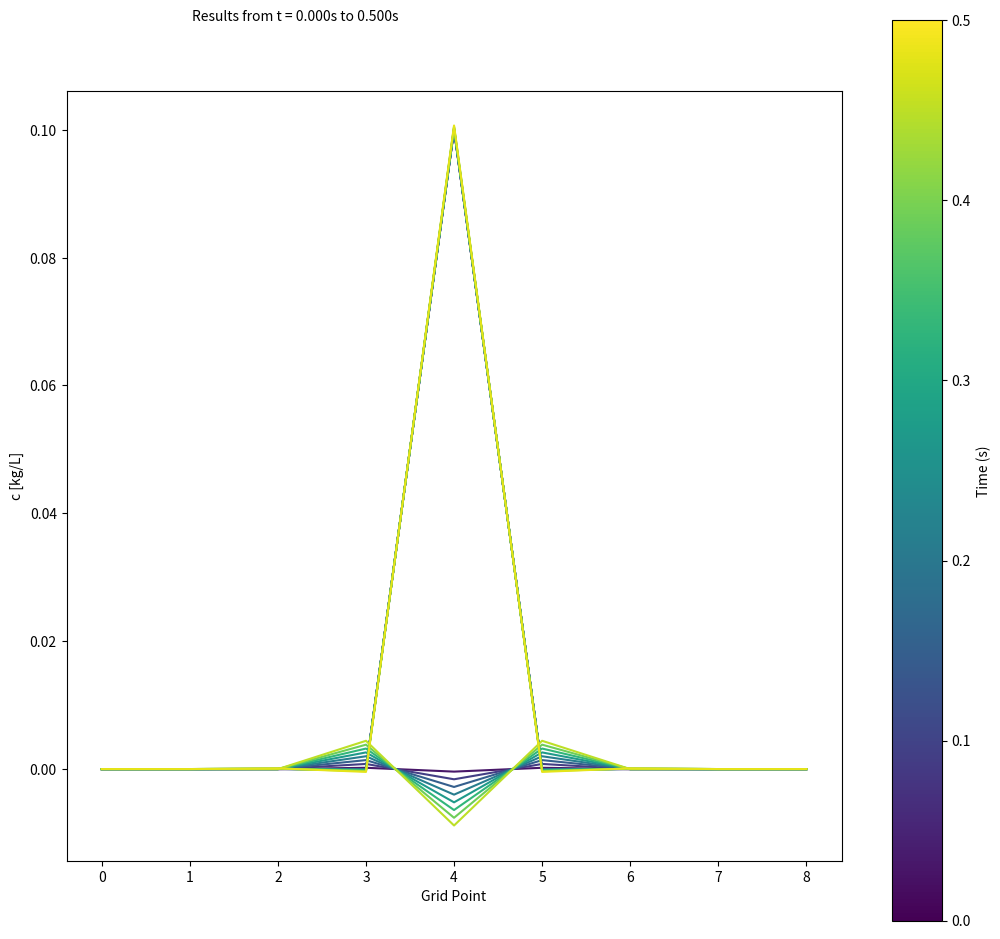

Recreate this plot in Python.
#!/usr/bin/env python
from __future__ import division
import copy
import sys
import numpy as np
import matplotlib.pyplot as plt
import matplotlib.colors as colors
import matplotlib.cm as cmx
import matplotlib.colorbar as colorbar


class Quantity(object):
    """Generic quantity class for storing model variables"""

    def __init__(self, n_grid, n_time):

        self.n_grid = n_grid

        # Time stepping arrays
        self.prev = np.empty(n_grid)
        self.now = np.empty(n_grid)
        self.next = np.empty(n_grid)

        # Storage for full time history
        self.store = np.empty((n_grid, n_time))


    def store_timestep(self, time_step, attr='next'):

        self.store[:, time_step] = self.__getattribute__(attr)


    def shift(self):

        self.prev = copy.copy(self.now)
        self.now = copy.copy(self.next)


def initial_conditions(c, c0, cr):

    c.prev[:] = 0
    c.prev[len(c.prev) // 2] = c0


def boundary_conditions(c_array, cr, n_grid):

    c_array[n_grid - 1] = c_array[n_grid - 2]
    c_array[0] = c_array[1]


def leap_frog(c, u, D, dt, dx, n_grid):

    for pt in np.arange(1, n_grid - 1):

        c.next[pt] = (
            c.prev[pt]
            - (u * dt / dx) * (c.now[pt + 1] - c.now[pt - 1])
            + (D * 2 * dt / (dx ** 2)) *
            (c.now[pt + 1] - 2 * c.now[pt] + c.now[pt - 1])
        )


def make_graph(c, dt, n_time):

    fig, ax_c = plt.subplots(1, 1, figsize=(10, 10))

    fig.text(0.25, 0.95,
             'Results from t = %.3fs to %.3fs' % (0, dt * n_time))

    ax_c.set_ylabel('c [kg/L]')
    ax_c.set_xlabel('Grid Point')

    cmap = plt.get_cmap('viridis')

    cNorm = colors.Normalize(vmin=0, vmax=1. * n_time)
    cNorm_seconds = colors.Normalize(vmin=0, vmax=1. * n_time * dt)

    scalarMap = cmx.ScalarMappable(norm=cNorm, cmap=cmap)

    interval = int(np.ceil(n_time / 20))

    for time in range(0, n_time, interval):

        colorVal = scalarMap.to_rgba(time)
        ax_c.plot(c.store[:, time], color=colorVal)

    ax_c = fig.add_axes([0.95, 0.05, 0.05, 0.9])
    cb1 = colorbar.ColorbarBase(ax_c, cmap=cmap, norm=cNorm_seconds)

    cb1.set_label('Time (s)')


def check_cfl(u, dt, dx, D):
    """Check CFL stability conditions"""

    courant = abs(u) * dt / dx
    diffusion = D * dt / dx**2

    print("\n--- CFL Stability Check ---")
    print("Courant number (u dt / dx):", courant)
    print("Diffusion number (D dt / dx^2):", diffusion)

    if courant <= 1:
        print("Advection condition satisfied")
    else:
        print("Advection condition VIOLATED")

    if diffusion <= 0.5:
        print("Diffusion condition satisfied")
    else:
        print("Diffusion condition VIOLATED")



def adv_dif_1D(args):

    n_time = int(args[0])
    n_grid = int(args[1])

    # Model parameters
    cr = 0.1
    u = 0
    dt = 0.01
    dx = 1
    c0 = 0.1
    D = 0.1

    # Check CFL conditions
    check_cfl(u, dt, dx, D)

    c = Quantity(n_grid, n_time)

    initial_conditions(c, c0, cr)

    c.store_timestep(0, 'prev')

    boundary_conditions(c.now, cr, n_grid)

    c.store_timestep(1, 'now')

    for t in np.arange(2, n_time):

        leap_frog(c, u, D, dt, dx, n_grid)

        boundary_conditions(c.next, cr, n_grid)

        c.store_timestep(t)

        c.shift()

    make_graph(c, dt, n_time)


if __name__ == '__main__':

    if len(sys.argv) == 1:
        adv_dif_1D((50, 9))
        plt.show()

    elif len(sys.argv) == 3:

        adv_dif_1D(sys.argv[1:])
        plt.show()

    else:

        print('Usage: rain n_time n_grid')
        print('n_time = number of time steps')
        print('n_grid = number of grid points')
